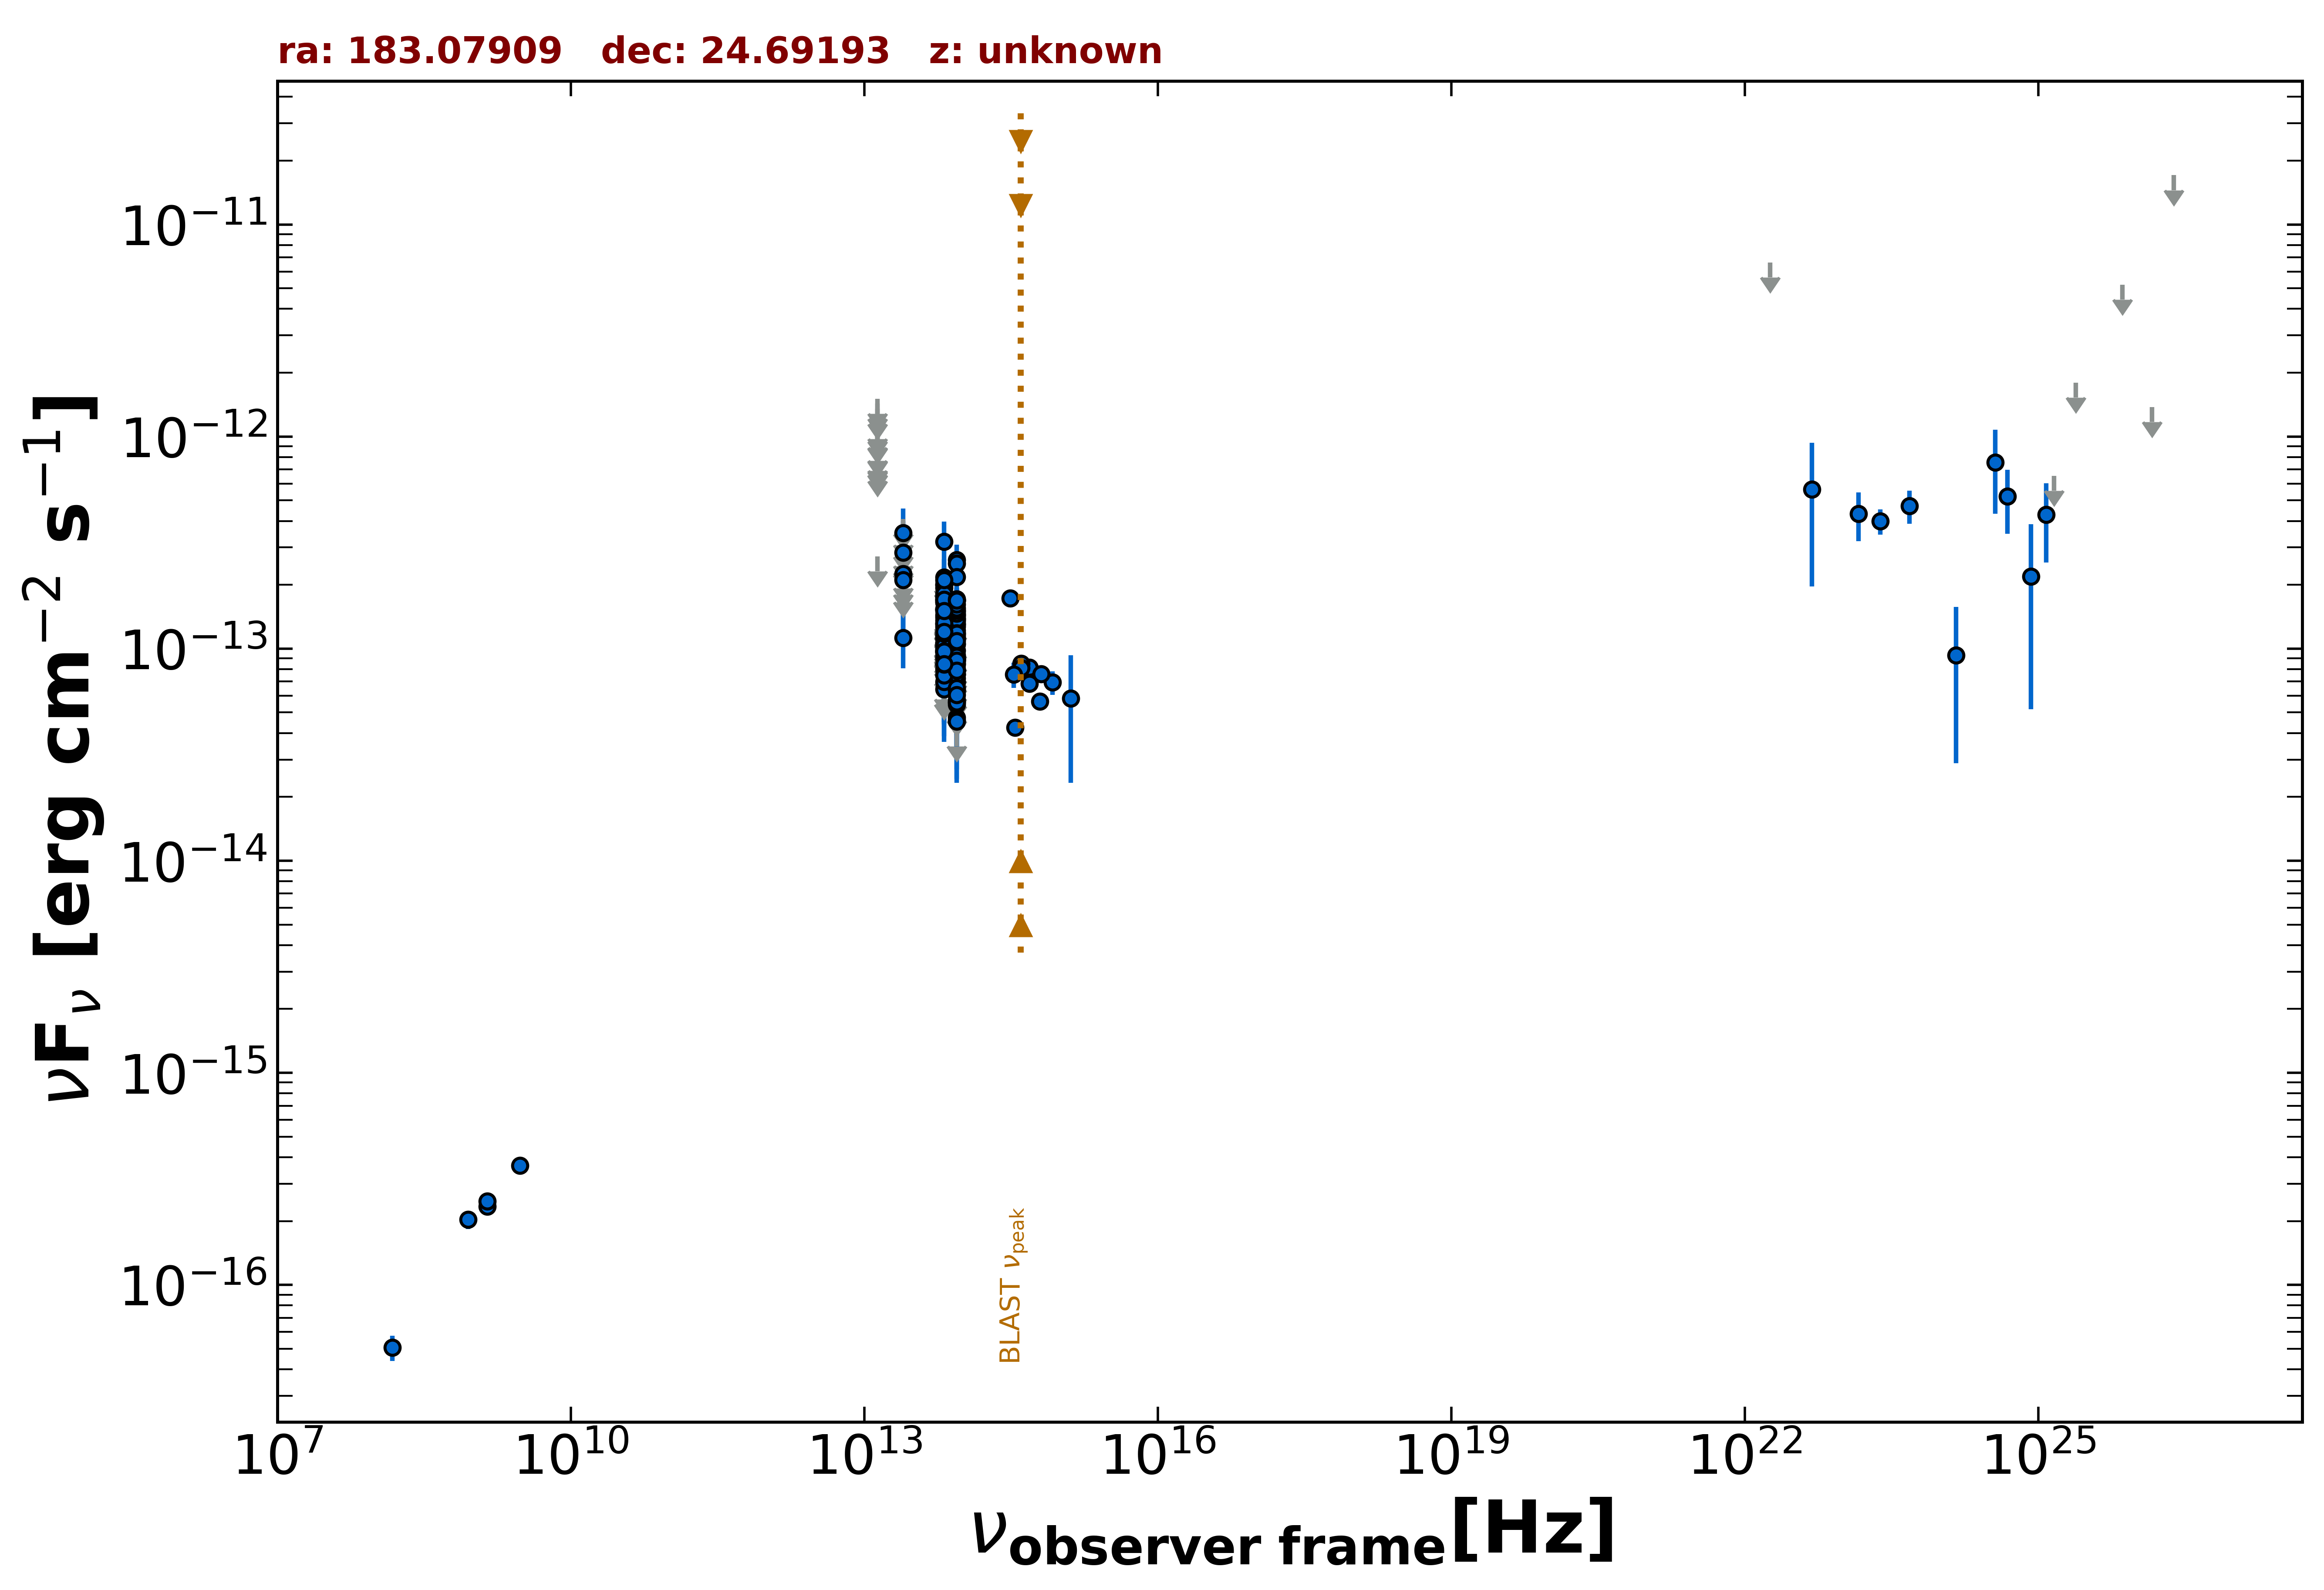

Data behind this chart, as committed beside it:
freq., flux, err_flux, MJD_start, MJD_end, flag, catalog, reference
1.400e+09, 2.348e-16, 1.850e-18, 55000, 55000, , FIRST, White et al. 1997  ApJ  475 479
1.400e+09, 2.478e-16, 9.800e-18, 55000, 55000, , NVSS, Condon et al. 1998  AJ  115  1693
8.870e+08, 2.031e-16, 1.950e-17, 55000, 55000, , RACS, Hale et al. 2021  PASA  38  e058
3.000e+09, 3.661e-16, 6.650e-18, 55000, 55000, , VLASSQL, Gordon et al. 2021  ApJS  255  30
1.500e+08, 5.070e-17, 6.900e-18, 55000, 55000, , TGSS150, Intema et al. 2017  A&A  598  A781
8.817e+13, 5.717e-14, 1.960e-15, 55000, 55000, , UNWISE, Schlafly et al. 2019  ApJS  240  30
6.517e+13, 6.442e-14, 3.125e-15, 55000, 55000, , UNWISE, Schlafly et al. 2019  ApJS  240  30
8.817e+13, 1.118e-13, 5.550e-15, 55000, 55000, , WISE, Wright et al. 2010  AJ  140  1868
6.517e+13, 1.128e-13, 7.900e-15, 55000, 55000, , WISE, Wright et al. 2010  AJ  140  1868
2.498e+13, 1.124e-13, 3.179e-14, 55000, 55000, , WISE, Wright et al. 2010  AJ  140  1868
1.363e+13, 2.726e-13, 0.000e+00, 55000, 55000, UL, WISE, Wright et al. 2010  AJ  140  1868
8.817e+13, 5.446e-14, 2.186e-14, 58626, 58626, , NEOWISE, Mainzer et al. 2014  ApJ  792  30
6.517e+13, 1.406e-13, 3.690e-14, 58626, 58626, , NEOWISE, Mainzer et al. 2014  ApJ  792  30
8.817e+13, 7.245e-14, 2.062e-14, 58626, 58626, , NEOWISE, Mainzer et al. 2014  ApJ  792  30
6.517e+13, 1.153e-13, 3.447e-14, 58626, 58626, , NEOWISE, Mainzer et al. 2014  ApJ  792  30
8.817e+13, 7.922e-14, 2.324e-14, 57179, 57179, , NEOWISE, Mainzer et al. 2014  ApJ  792  30
6.517e+13, 1.120e-13, 3.531e-14, 57179, 57179, , NEOWISE, Mainzer et al. 2014  ApJ  792  30
8.817e+13, 9.783e-14, 2.357e-14, 57179, 57179, , NEOWISE, Mainzer et al. 2014  ApJ  792  30
6.517e+13, 1.933e-13, 4.970e-14, 57179, 57179, , NEOWISE, Mainzer et al. 2014  ApJ  792  30
8.817e+13, 1.677e-13, 2.855e-14, 57179, 57179, , NEOWISE, Mainzer et al. 2014  ApJ  792  30
6.517e+13, 1.667e-13, 3.745e-14, 57179, 57179, , NEOWISE, Mainzer et al. 2014  ApJ  792  30
8.817e+13, 7.996e-14, 2.624e-14, 58625, 58625, , NEOWISE, Mainzer et al. 2014  ApJ  792  30
6.517e+13, 1.052e-13, 3.573e-14, 58625, 58625, , NEOWISE, Mainzer et al. 2014  ApJ  792  30
8.817e+13, 2.619e-13, 4.775e-14, 58625, 58625, , NEOWISE, Mainzer et al. 2014  ApJ  792  30
6.517e+13, 2.213e-13, 0.000e+00, 58625, 58625, UL, NEOWISE, Mainzer et al. 2014  ApJ  792  30
8.817e+13, 1.444e-13, 2.690e-14, 58102, 58102, , NEOWISE, Mainzer et al. 2014  ApJ  792  30
6.517e+13, 9.555e-14, 3.753e-14, 58102, 58102, , NEOWISE, Mainzer et al. 2014  ApJ  792  30
8.817e+13, 4.734e-14, 2.038e-14, 58103, 58103, , NEOWISE, Mainzer et al. 2014  ApJ  792  30
6.517e+13, 1.296e-13, 4.074e-14, 58103, 58103, , NEOWISE, Mainzer et al. 2014  ApJ  792  30
8.817e+13, 1.304e-13, 3.947e-14, 58102, 58102, , NEOWISE, Mainzer et al. 2014  ApJ  792  30
6.517e+13, 7.977e-14, 3.484e-14, 58102, 58102, , NEOWISE, Mainzer et al. 2014  ApJ  792  30
8.817e+13, 6.938e-14, 2.228e-14, 58102, 58102, , NEOWISE, Mainzer et al. 2014  ApJ  792  30
6.517e+13, 2.110e-13, 0.000e+00, 58102, 58102, UL, NEOWISE, Mainzer et al. 2014  ApJ  792  30
8.817e+13, 1.112e-13, 2.145e-14, 58103, 58103, , NEOWISE, Mainzer et al. 2014  ApJ  792  30
6.517e+13, 1.321e-13, 0.000e+00, 58103, 58103, UL, NEOWISE, Mainzer et al. 2014  ApJ  792  30
8.817e+13, 1.271e-13, 2.140e-14, 57179, 57179, , NEOWISE, Mainzer et al. 2014  ApJ  792  30
6.517e+13, 1.440e-13, 4.635e-14, 57179, 57179, , NEOWISE, Mainzer et al. 2014  ApJ  792  30
8.817e+13, 7.908e-14, 2.161e-14, 57179, 57179, , NEOWISE, Mainzer et al. 2014  ApJ  792  30
6.517e+13, 9.778e-14, 4.574e-14, 57179, 57179, , NEOWISE, Mainzer et al. 2014  ApJ  792  30
8.817e+13, 1.155e-13, 2.147e-14, 57178, 57178, , NEOWISE, Mainzer et al. 2014  ApJ  792  30
6.517e+13, 1.068e-13, 3.440e-14, 57178, 57178, , NEOWISE, Mainzer et al. 2014  ApJ  792  30
8.817e+13, 7.806e-14, 2.570e-14, 57179, 57179, , NEOWISE, Mainzer et al. 2014  ApJ  792  30
6.517e+13, 1.386e-13, 0.000e+00, 57179, 57179, UL, NEOWISE, Mainzer et al. 2014  ApJ  792  30
8.817e+13, 8.639e-14, 1.985e-14, 57179, 57179, , NEOWISE, Mainzer et al. 2014  ApJ  792  30
6.517e+13, 1.533e-13, 3.825e-14, 57179, 57179, , NEOWISE, Mainzer et al. 2014  ApJ  792  30
8.817e+13, 1.373e-13, 2.865e-14, 57178, 57178, , NEOWISE, Mainzer et al. 2014  ApJ  792  30
6.517e+13, 9.960e-14, 3.859e-14, 57178, 57178, , NEOWISE, Mainzer et al. 2014  ApJ  792  30
8.817e+13, 1.128e-13, 2.890e-14, 57179, 57179, , NEOWISE, Mainzer et al. 2014  ApJ  792  30
6.517e+13, 9.859e-14, 3.492e-14, 57179, 57179, , NEOWISE, Mainzer et al. 2014  ApJ  792  30
8.817e+13, 1.397e-13, 2.170e-14, 57179, 57179, , NEOWISE, Mainzer et al. 2014  ApJ  792  30
6.517e+13, 2.173e-13, 4.680e-14, 57179, 57179, , NEOWISE, Mainzer et al. 2014  ApJ  792  30
8.817e+13, 7.587e-14, 2.232e-14, 59562, 59562, , NEOWISE, Mainzer et al. 2014  ApJ  792  30
6.517e+13, 9.176e-14, 4.086e-14, 59562, 59562, , NEOWISE, Mainzer et al. 2014  ApJ  792  30
8.817e+13, 8.914e-14, 2.784e-14, 59563, 59563, , NEOWISE, Mainzer et al. 2014  ApJ  792  30
6.517e+13, 1.404e-13, 0.000e+00, 59563, 59563, UL, NEOWISE, Mainzer et al. 2014  ApJ  792  30
8.817e+13, 7.545e-14, 2.697e-14, 59562, 59562, , NEOWISE, Mainzer et al. 2014  ApJ  792  30
6.517e+13, 1.650e-13, 5.235e-14, 59562, 59562, , NEOWISE, Mainzer et al. 2014  ApJ  792  30
8.817e+13, 9.325e-14, 2.385e-14, 56820, 56820, , NEOWISE, Mainzer et al. 2014  ApJ  792  30
6.517e+13, 1.240e-13, 0.000e+00, 56820, 56820, UL, NEOWISE, Mainzer et al. 2014  ApJ  792  30
8.817e+13, 6.812e-14, 0.000e+00, 56820, 56820, UL, NEOWISE, Mainzer et al. 2014  ApJ  792  30
... 158 more rows
